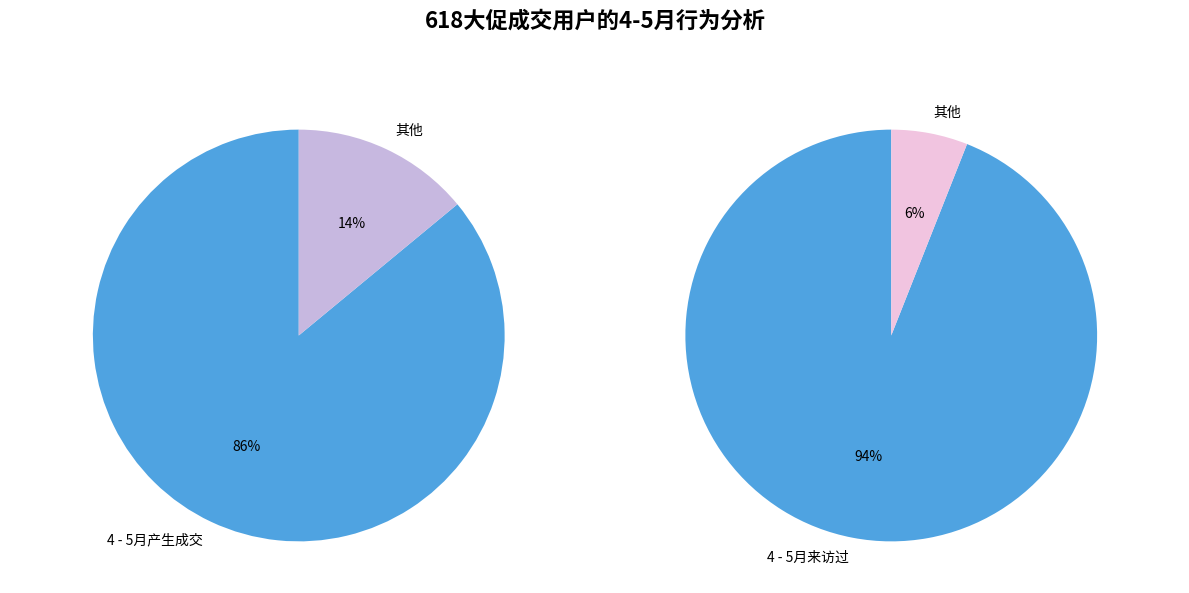

Recreate this plot in Python.
import matplotlib.pyplot as plt
import numpy as np

# 第一个饼图数据
labels_1 = ['4 - 5月产生成交', '其他']
sizes_1 = [86, 14]  # 数据大体一致，总和为100
colors_1 = ['#4fa3e1', '#c7b8e0']  # 颜色接近原图

# 第二个饼图数据
labels_2 = ['4 - 5月来访过', '其他']
sizes_2 = [94, 6]  # 数据大体一致，总和为100
colors_2 = ['#4fa3e1', '#f1c4e0']  # 颜色接近原图

# 创建画布
fig, (ax1, ax2) = plt.subplots(1, 2, figsize=(12, 6))

# 设置整体标题
fig.suptitle('618大促成交用户的4-5月行为分析', fontsize=16, fontweight='bold')

# 绘制第一个饼图
ax1.pie(sizes_1, labels=labels_1, autopct='%1.0f%%', startangle=90, colors=colors_1)

# 绘制第二个饼图
ax2.pie(sizes_2, labels=labels_2, autopct='%1.0f%%', startangle=90, colors=colors_2)

# 让饼图显示为正圆形
for ax in [ax1, ax2]:
    ax.axis('equal')

plt.tight_layout()
plt.subplots_adjust(top=0.85)  # 调整子图与顶部的距离
plt.show()
